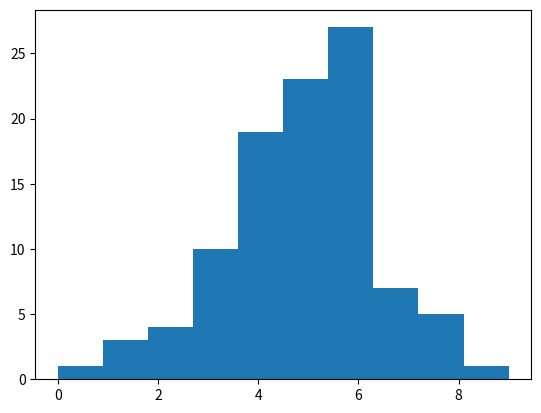

Python code for this plot:
import numpy as np
import matplotlib.pyplot as plt


#Intro to random numbers
#print(np.random.randint(2, size = 10000).mean())
#print(np.random.choice([0, 1], size = 10000, p=[.8, .2]).mean())

trials = int(1e6)

#Coin Flips
print('Probably of 1 Head with Three Coin Flips with P(H) = .6')
coin_flips = np.random.choice([0,1], size = (trials,3), p=[.4, .6])
sum_coin_flips = coin_flips.sum(axis=1)
print((sum_coin_flips == 1).mean())


#Dice Rolls
print('Rolling an even number dice')
dice = np.random.choice([0,5], size = trials)
print((dice % 2 ==0).mean())

#Two Dice Rolls
print('Probably of rolling doubles')
dice1 = np.random.randint(6, size = trials)
dice2 = np.random.randint(6, size = trials)
print((np.sum(dice1 == dice2))/len(dice1))

#Using numpy binomial
flips = 10
p_head = .5
tests = 100
coin_flips = np.random.binomial(flips, p_head, tests)
plt.hist(coin_flips)